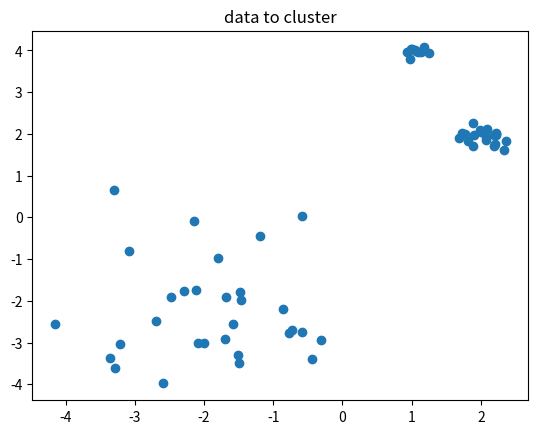

The script that saved this image: (Note: this script raises an exception after producing the figure.)
"""
Generate data to illustrate the normalized cut heuristic.

The data consist in three 2D clusters, with tunable standard deviations.
"""

import os

import matplotlib.pyplot as plt
import numpy as np
from scipy.spatial.distance import cdist


def main() -> None:
    std_1 = 1 * 0.1
    std_2 = 1 * 0.2
    std_3 = 1 * 1

    cluster_1 = np.random.normal((1, 4), std_1, (10, 2))
    cluster_2 = np.random.normal((2, 2), std_2, (20, 2))
    cluster_3 = np.random.normal((-2, -2), std_3, (30, 2))

    data = np.concatenate((cluster_1, cluster_2))
    data = np.concatenate((data, cluster_3))
    np.random.shuffle(data)

    nb_points = data.shape[0]
    x = data[:, 0]
    y = data[:, 1]
    plt.plot(x, y, "o")
    plt.title("data to cluster")
    plt.savefig(os.path.join("images", "data_to_cluster.pdf"))
    plt.close()

    # build a matrix of distances
    distances = cdist(XA=data, XB=data)
    # we use the standard deviation to compute the similarity
    similarity = np.exp(-distances / distances.std())
    print(f"distances standard deviation: {distances.std()}")
    print(similarity)
    plt.imshow(similarity)
    plt.savefig(os.path.join("images", "similarity.pdf"))
    plt.close()

    # threshold = distances.std()
    selection = np.where(similarity > 0.5)
    adjacency_matrix = np.zeros(distances.shape)
    adjacency_matrix[selection] = 1
    plt.imshow(adjacency_matrix)
    plt.savefig(os.path.join("images", "adjacency_matrix.pdf"))
    plt.close()

    # save the data
    np.save(os.path.join("data", "similarity"), similarity)
    np.save(os.path.join("data", "adjacency_matrix"), adjacency_matrix)
    np.save(os.path.join("data", "distances"), distances)


if __name__ == "__main__":
    main()
